Dataset: data (GitHub, jasonlao99/empty-vial-detection). Classes: empty, not empty.

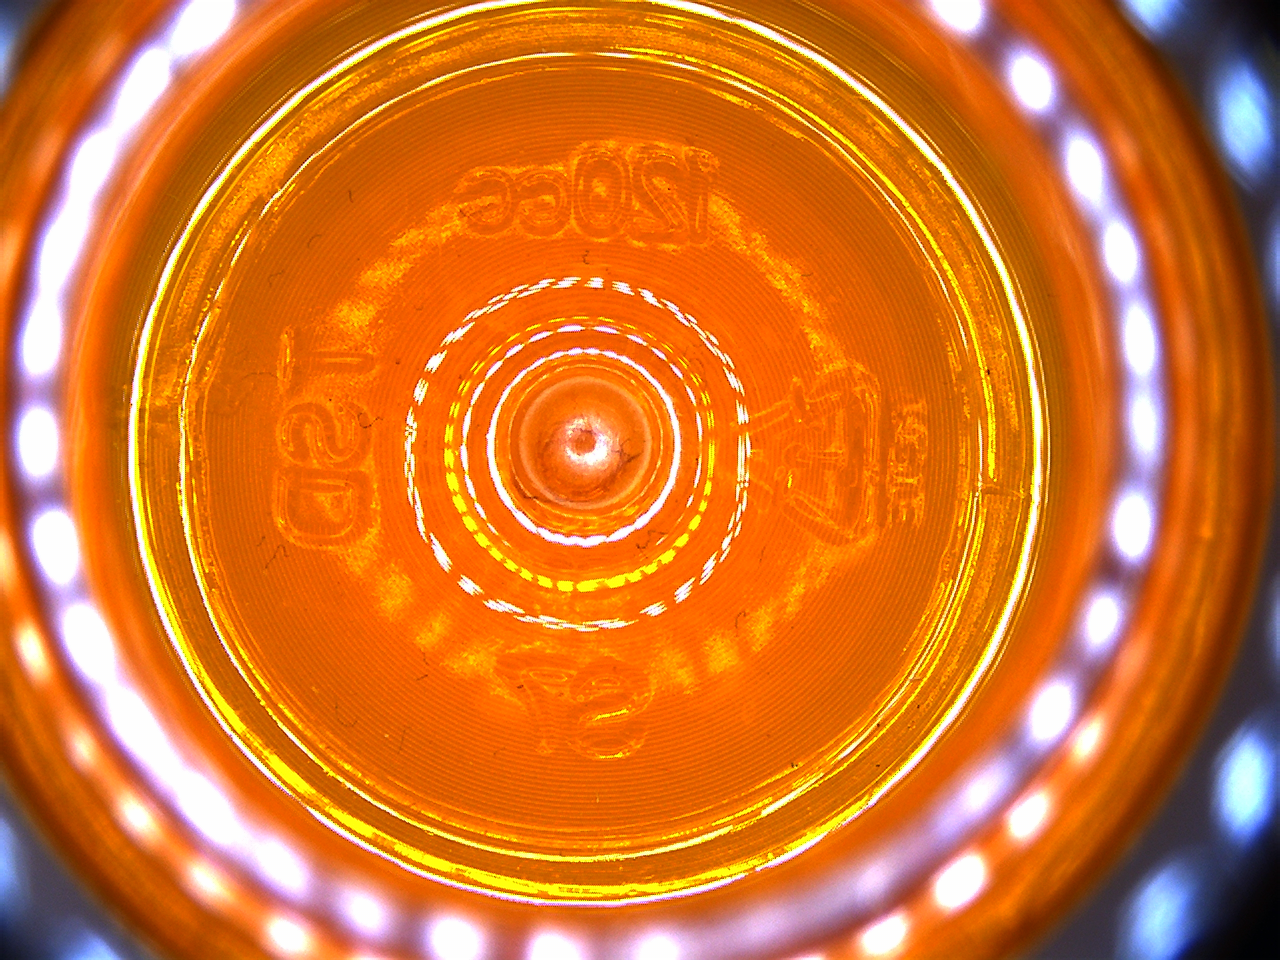
Label: empty

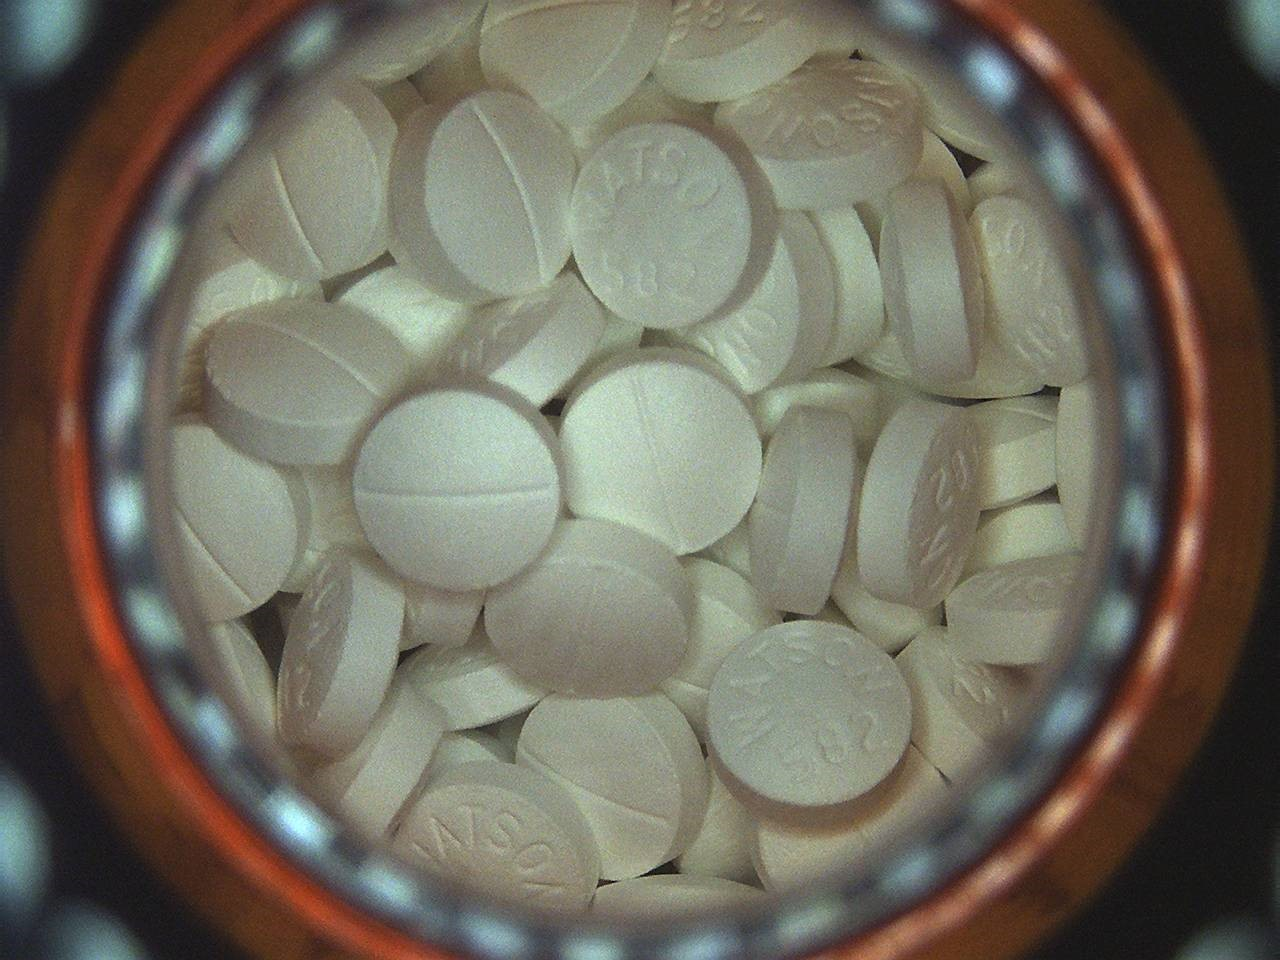
Label: not empty

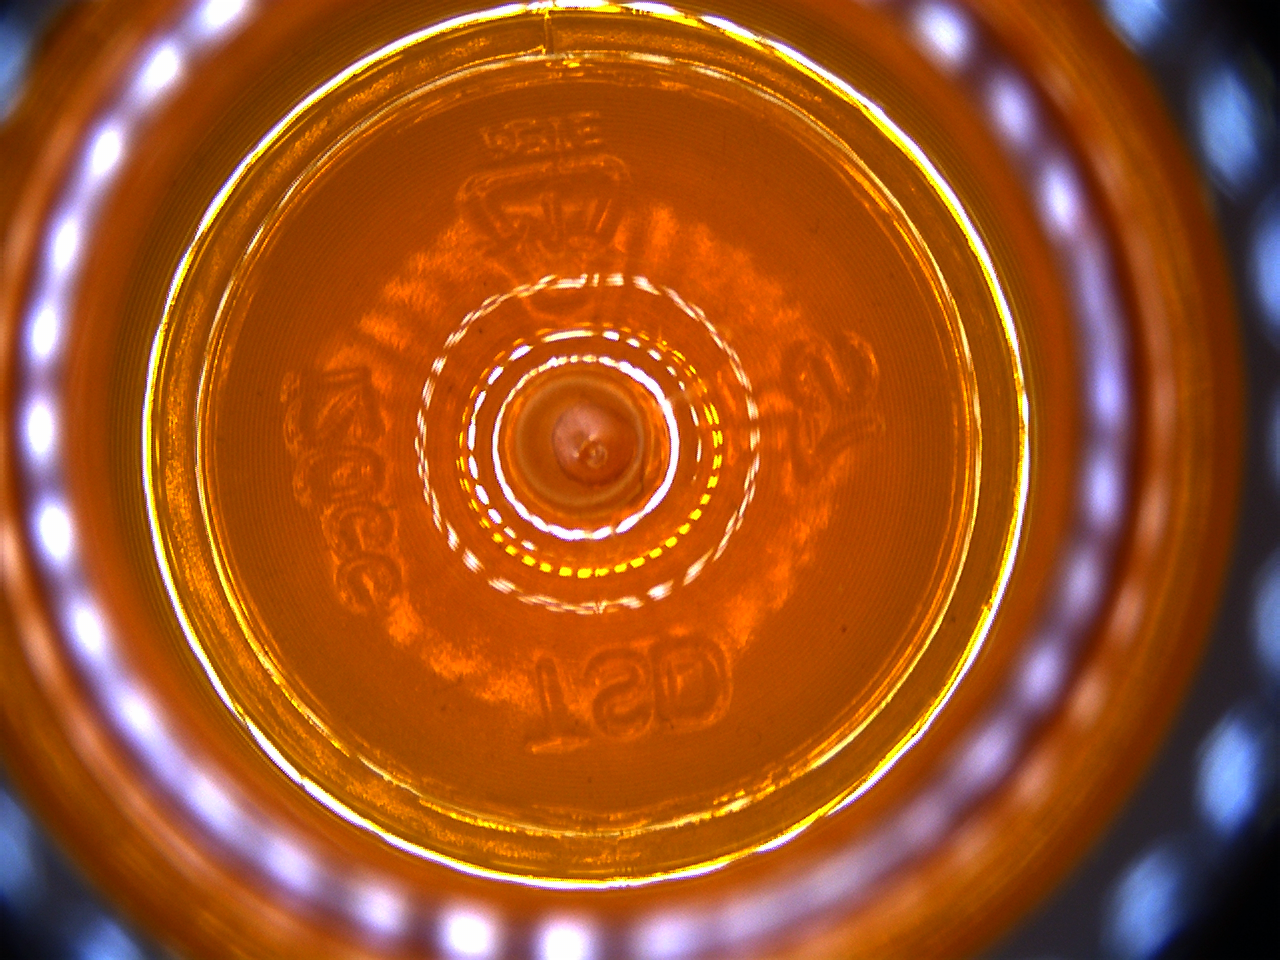
Label: empty

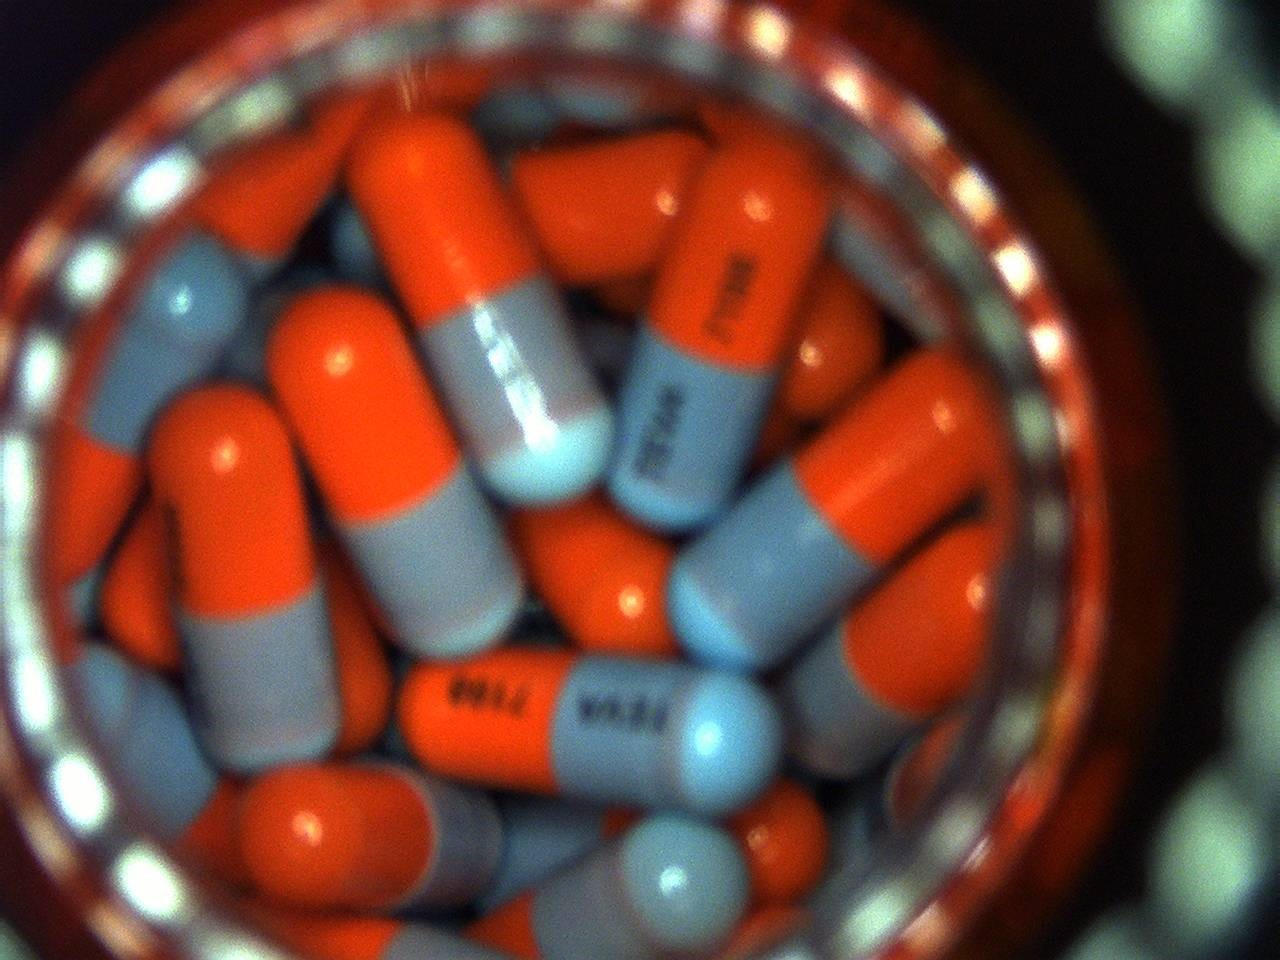
Label: not empty

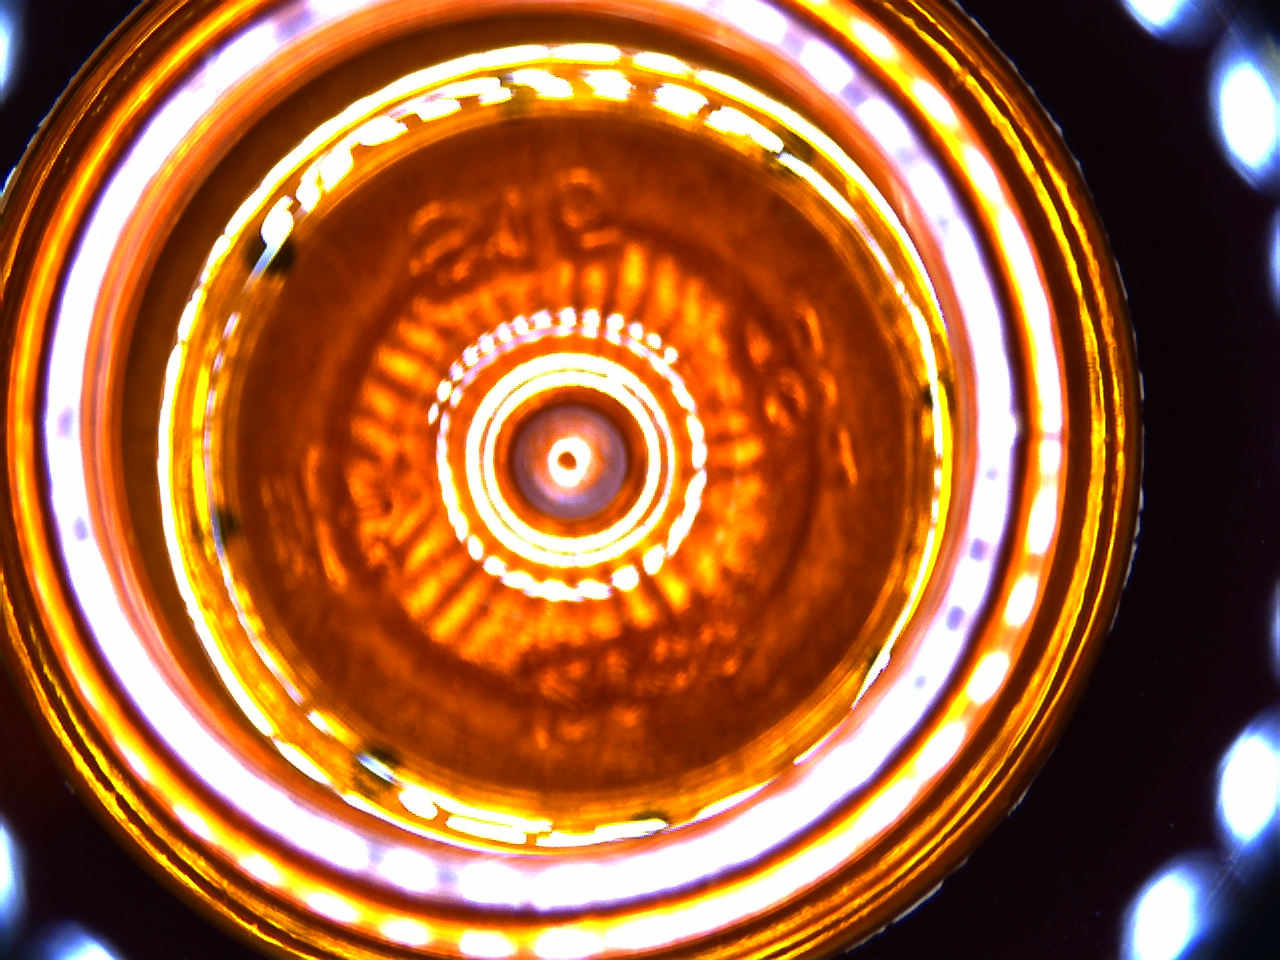
Label: empty

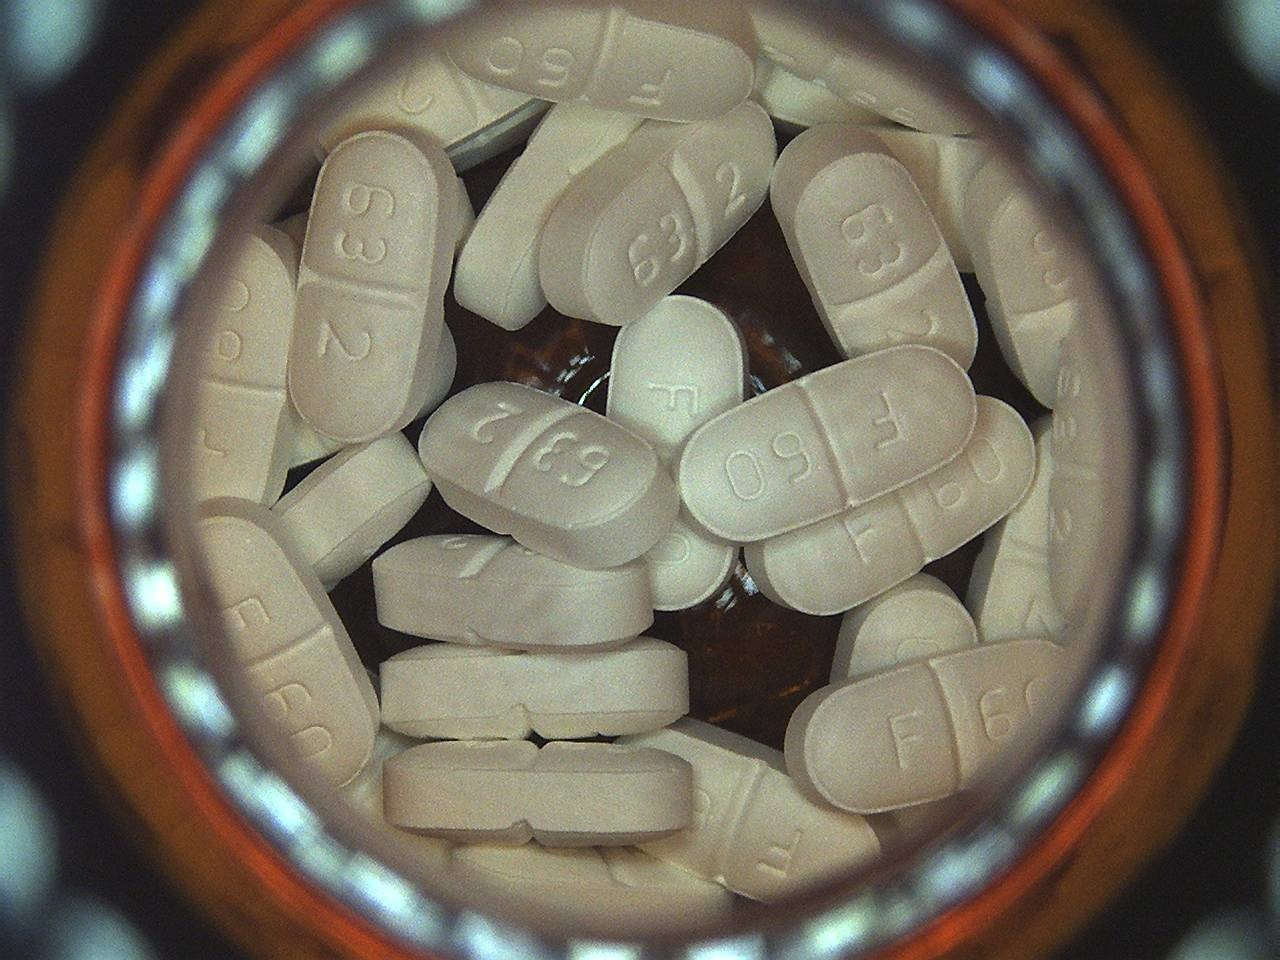
Label: not empty
